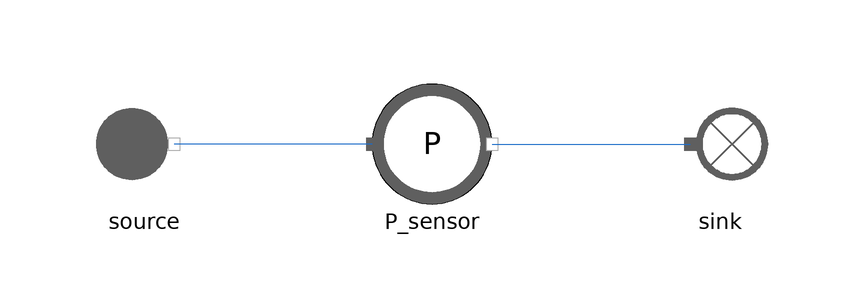

The component connection diagram of the Modelica model below, drawn from its own Placement and Line annotations.

model PressureSensor
  extends MetroscopeModelingLibrary.Utilities.Icons.Tests.FlueGasesTestIcon;

  // Boundary conditions
  input Utilities.Units.Pressure source_P(start=1e5) "Pa";
  input Utilities.Units.SpecificEnthalpy source_h(start=1e6) "J/kg";
  input Utilities.Units.NegativeMassFlowRate source_Q(start=-100) "kg/s";

  MetroscopeModelingLibrary.Sensors.FlueGases.PressureSensor P_sensor annotation (Placement(transformation(extent={{-10,-10},{10,10}})));
  MetroscopeModelingLibrary.FlueGases.BoundaryConditions.Source source annotation (Placement(transformation(extent={{-58,-10},{-38,10}})));
  MetroscopeModelingLibrary.FlueGases.BoundaryConditions.Sink sink annotation (Placement(transformation(extent={{38,-10},{58,10}})));
equation
  source.h_out = source_h;
  source.Q_out = source_Q;
  P_sensor.P = 1e5;

  source.Xi_out = {0.768,0.232,0.0,0.0,0.0};

  assert(abs(P_sensor.P_barA - 1) < 1e-5, "P_sensor should detect 1 barA");
  assert(abs(P_sensor.P_barG) < 1e-5, "P_sensor should detect 0 barG");
  assert(abs(P_sensor.P_inHg - 29.530058647) < 1e-5, "P_sensor should detect 29.53 inHg");
  assert(abs(P_sensor.P_psiA - 14.50377377) < 1e-3, "P_sensor should detect 14.5 psiA");
  assert(abs(P_sensor.P_psiG) < 1e-3, "P_sensor should detect 0 psiG");
  assert(abs(P_sensor.P_kPa - 100) < 1e-3, "P_sensor should detect 100 kPa");
  assert(abs(P_sensor.P_MPa - 0.1) < 1e-3, "P_sensor should detect 0.1 MPa");
  assert(abs(source.P_out - sink.P_in) < 1e-5, "Pressure should be the same from source to sink");
  assert(abs(source.h_out - sink.h_in) < 1e-5, "Enthalpy should be the same from source to sink");
  assert(abs(source.Q_out + sink.Q_in) < 1e-5, "MassFlowRate should be the same from source to sink");
  connect(P_sensor.C_in, source.C_out) annotation (Line(points={{-10,0},{-43,0}}, color={28,108,200}));
  connect(P_sensor.C_out, sink.C_in) annotation (Line(points={{10,0},{43,0}}, color={28,108,200}));
end PressureSensor;